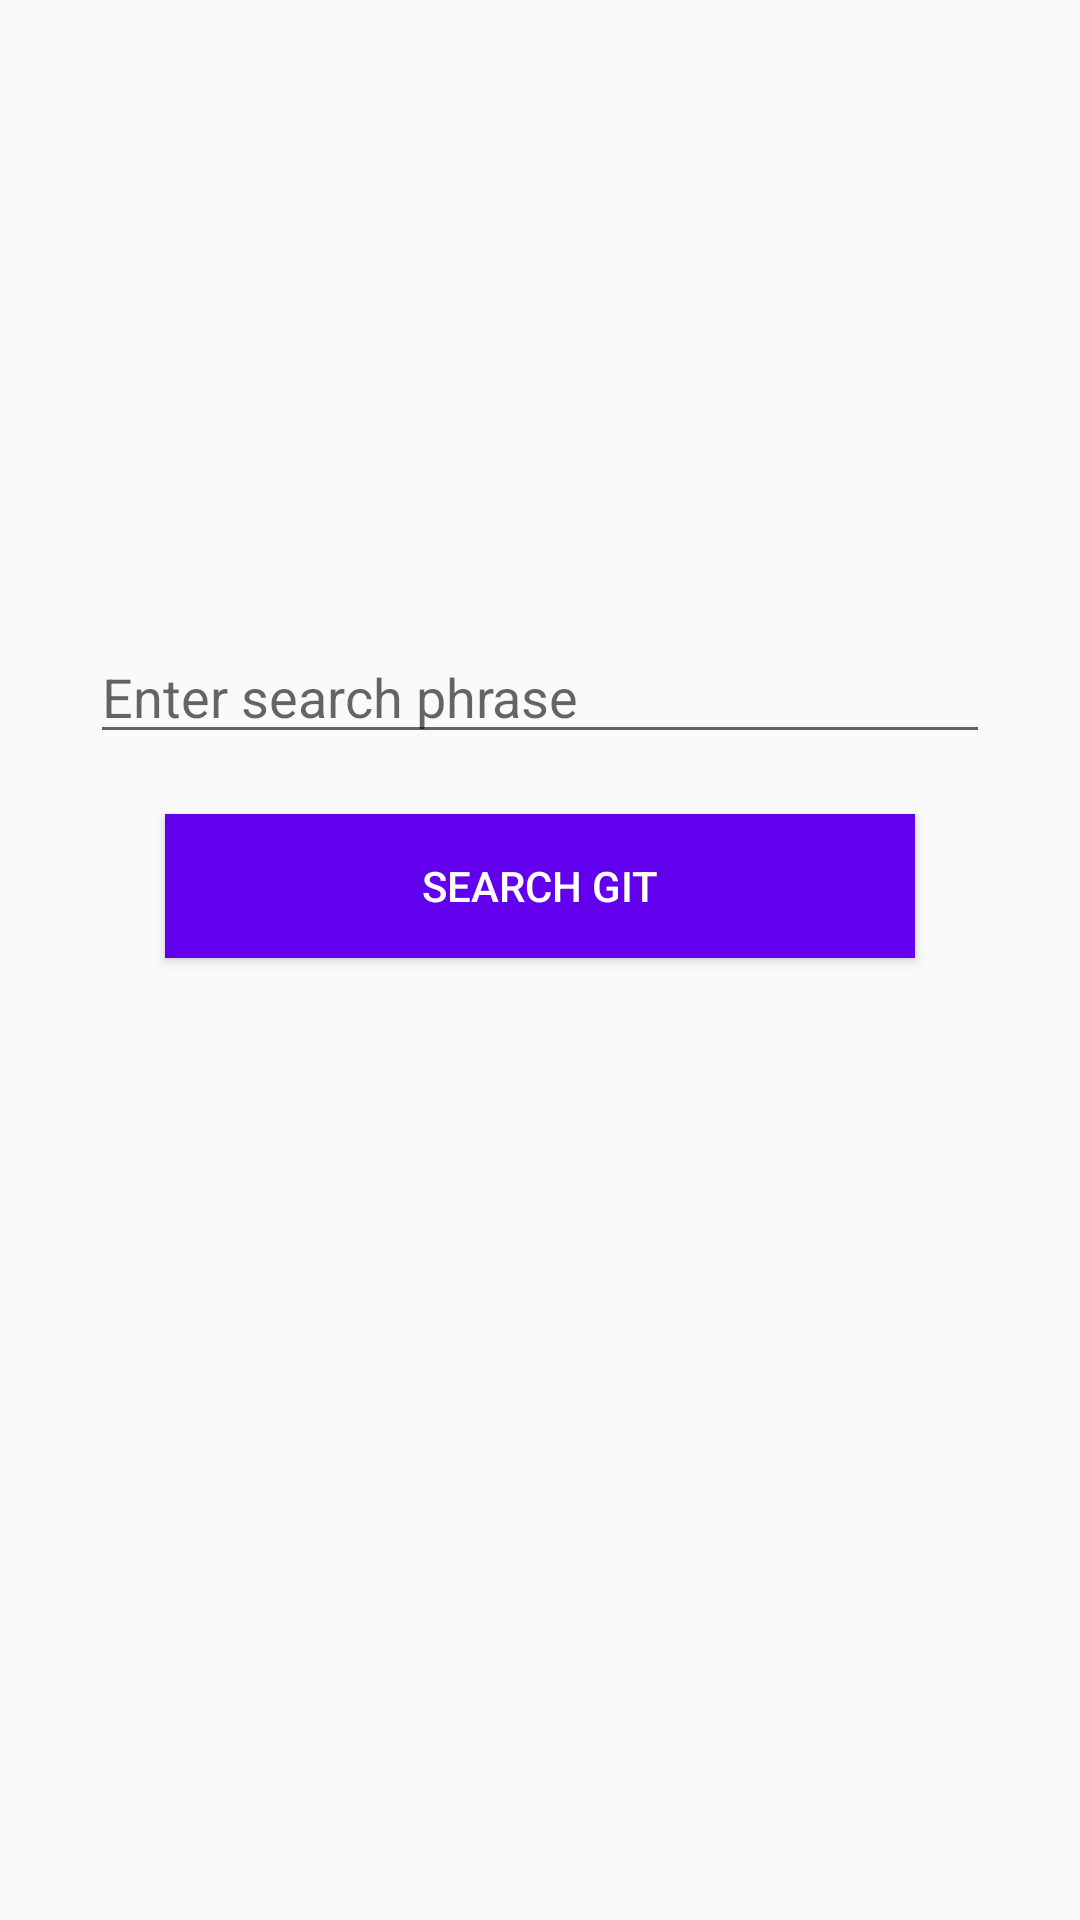

Reconstruct the res/layout file that produces this screen, plus the resources it refers to.
<!-- AndroidManifest.xml: application theme AppTheme -->
<!-- res/layout/content_search.xml -->
<?xml version="1.0" encoding="utf-8"?>
<LinearLayout xmlns:android="http://schemas.android.com/apk/res/android"
    xmlns:tools="http://schemas.android.com/tools"
    android:orientation="vertical"
    android:layout_width="match_parent"
    android:padding="10dp"
    tools:showIn="@layout/activity_main"
    android:layout_height="match_parent">


    <EditText
        android:id="@+id/edtSearch"
        android:layout_marginTop="200dp"
        android:layout_gravity="center_horizontal"
        android:layout_width="300dp"
        android:layout_height="wrap_content"
        android:hint="@string/search_item"/>



   <Button
       android:id="@+id/btnSearch"
       android:layout_marginTop="20dp"
       android:layout_width="250dp"
       android:background="@color/colorPrimary"
       android:textColor="@color/white"
       android:text="@string/search_git"
       android:layout_height="wrap_content"
       android:layout_gravity="center_horizontal"/>








</LinearLayout>
<!-- res/layout/activity_main.xml (included above) -->
<?xml version="1.0" encoding="utf-8"?>
<androidx.coordinatorlayout.widget.CoordinatorLayout xmlns:android="http://schemas.android.com/apk/res/android"
    xmlns:app="http://schemas.android.com/apk/res-auto"
    xmlns:tools="http://schemas.android.com/tools"
    android:layout_width="match_parent"
    android:layout_height="match_parent"
    tools:context=".MainActivity"
    android:fitsSystemWindows="true">

    <com.google.android.material.appbar.AppBarLayout
        android:layout_width="match_parent"
        android:layout_height="wrap_content"
        android:theme="@style/AppTheme.AppBarOverlay">

        <androidx.appcompat.widget.Toolbar
            android:id="@+id/toolbar"
            android:layout_width="match_parent"
            android:layout_height="?attr/actionBarSize"
            android:background="?attr/colorPrimary"
            app:popupTheme="@style/AppTheme.PopupOverlay" >

            <RelativeLayout
                android:layout_width="match_parent"
                android:layout_height="match_parent"
                android:layout_gravity="center">

                <TextView
                    android:layout_width="wrap_content"
                    android:layout_height="wrap_content"
                    android:textSize="16sp"
                    android:textColor="@color/white"
                    android:text="@string/app_name"
                    android:layout_centerVertical="true"
                    android:paddingTop="3dp"
                    android:paddingBottom="3dp"
                    android:layout_centerHorizontal="true"/>

            </RelativeLayout>



        </androidx.appcompat.widget.Toolbar>

    </com.google.android.material.appbar.AppBarLayout>

    <include layout="@layout/content_search"/>


</androidx.coordinatorlayout.widget.CoordinatorLayout>
<!-- resources referenced by this layout -->
<resources>
  <color name="colorPrimary">#6200EE</color>
  <color name="white">#ffffff </color>
  <string name="app_name">SearchGitApp</string>
  <string name="search_git">SEARCH GIT</string>
  <string name="search_item">Enter search phrase</string>
  <style name="AppTheme.AppBarOverlay" parent="ThemeOverlay.AppCompat.Dark.ActionBar" />
  <style name="AppTheme.PopupOverlay" parent="ThemeOverlay.AppCompat.Light" />
  <style name="AppTheme" parent="Theme.AppCompat.Light.DarkActionBar">
          
          <item name="colorPrimary">@color/colorPrimary</item>
          <item name="colorPrimaryDark">@color/colorPrimaryDark</item>
          <item name="colorAccent">@color/colorAccent</item>
      </style>
  <color name="colorPrimaryDark">#3700B3</color>
  <color name="colorAccent">#03DAC5</color>
</resources>
